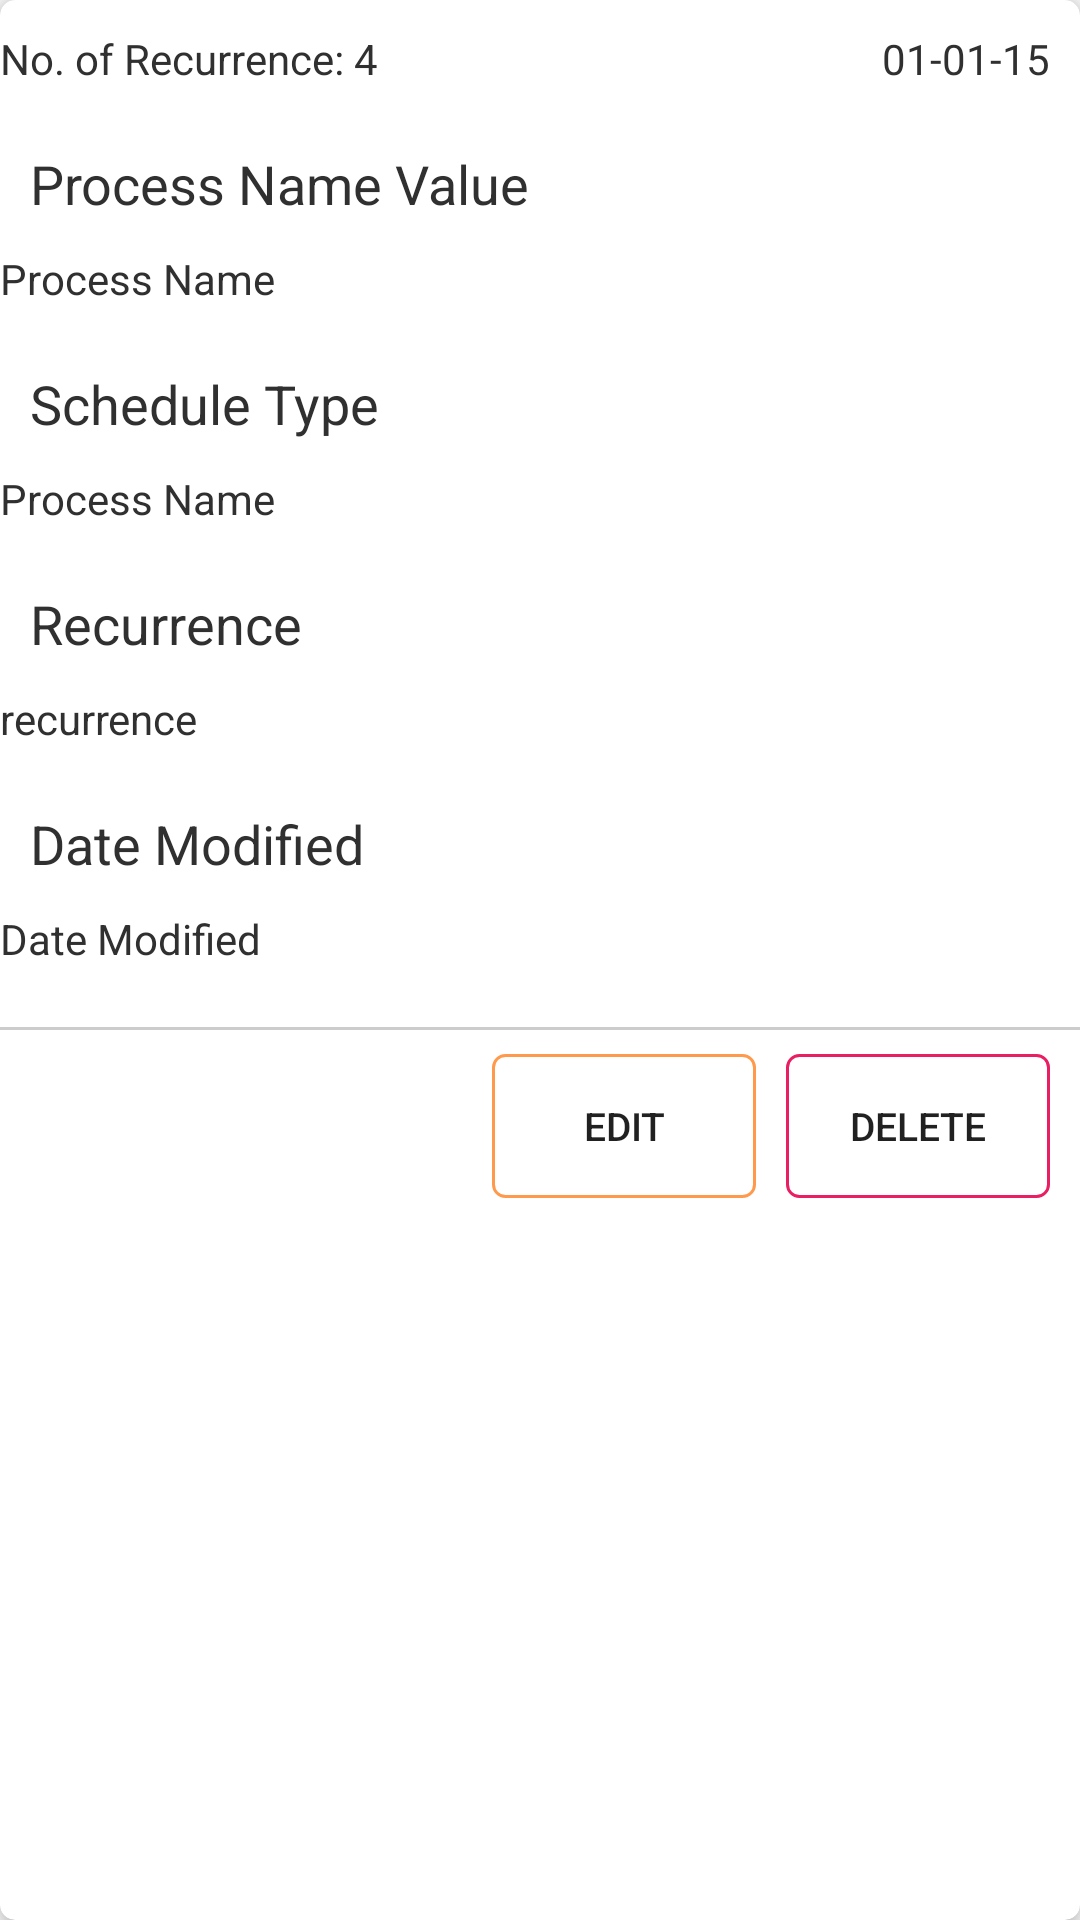

Produce the Android XML layout that renders to this screen, including the resource entries it uses.
<!-- AndroidManifest.xml: application theme AppTheme -->
<!-- res/layout/recyclerview_items.xml -->
<?xml version="1.0" encoding="utf-8"?>
<android.support.v7.widget.CardView
    android:id="@+id/card_view"
    xmlns:android="http://schemas.android.com/apk/res/android"
    xmlns:card_view="http://schemas.android.com/apk/res-auto"
    android:layout_width="match_parent"
    android:layout_height="wrap_content"
    android:layout_gravity="center"
    card_view:cardCornerRadius="5dp"
    card_view:cardElevation="5dp"
    >

    <RelativeLayout
        android:layout_width="match_parent"
        android:layout_height="match_parent"
        android:paddingBottom="10dp">
        <TextView
            style="@style/TextViewTheme_small"
            android:layout_alignParentStart="true"
            android:layout_alignParentLeft="true"
            android:text="No. of Recurrence: 4"
            />
        <TextView
            android:id="@+id/date"
            style="@style/TextViewTheme_small"
            android:layout_alignParentEnd="true"
            android:layout_alignParentRight="true"
            android:text="01-01-15">

        </TextView>

        <TextView
            android:id="@+id/process_name"
            android:layout_width="wrap_content"
            android:layout_height="wrap_content"
            style="@style/TextViewTheme"
            android:text="Process Name Value"
            android:layout_below="@+id/date"/>

        <TextView
            android:id="@+id/process_name_label"
            android:layout_width="wrap_content"
            android:layout_height="wrap_content"
            android:text="Process Name"
            style="@style/TextViewTheme_small"
            android:layout_below="@+id/process_name"

            />

        <TextView
            android:id="@+id/schedule_type"
            android:layout_width="wrap_content"
            android:layout_height="wrap_content"
            android:text="Schedule Type"
            android:layout_below="@+id/process_name_label"
            style="@style/TextViewTheme"
            />

        <TextView
            android:id="@+id/schedule_type_label"
            android:layout_width="wrap_content"
            android:layout_height="wrap_content"
            android:text="Process Name"
            style="@style/TextViewTheme_small"
            android:layout_below="@+id/schedule_type"
            />


        <TextView
            android:id="@+id/recurrence"
            android:layout_width="wrap_content"
            android:layout_height="wrap_content"
            android:text="Recurrence"
            android:layout_below="@+id/schedule_type_label"
            style="@style/TextViewTheme"
            />

        <TextView
            android:id="@+id/recurrence_label"
            android:layout_width="wrap_content"
            android:layout_height="wrap_content"
            android:text="recurrence"
            style="@style/TextViewTheme_small"
            android:layout_below="@+id/recurrence"
            />


        <TextView
            android:id="@+id/date_modified"
            android:layout_width="wrap_content"
            android:layout_height="wrap_content"
            android:text="Date Modified"
            android:layout_below="@+id/recurrence_label"
            style="@style/TextViewTheme"
            />

        <TextView
            android:id="@+id/date_modified_label"
            android:layout_width="wrap_content"
            android:layout_height="wrap_content"
            android:text="Date Modified"
            style="@style/TextViewTheme_small"
            android:layout_below="@+id/date_modified"
            />

        <View
            android:id="@+id/card_divider"
            android:layout_width="match_parent"
            android:layout_height="1dp"
            android:layout_below="@+id/date_modified_label"
            android:layout_marginBottom="8dp"
            android:background="@color/material_gray"
            android:layout_marginTop="10dp"/>

        <Button
            android:id="@+id/delete_button"
            android:layout_width="wrap_content"
            android:layout_height="wrap_content"
            android:background="@drawable/delete_button"
            android:text="Delete"
            android:textSize="13sp"
            android:textColor="@color/red_button_textcolor_selector"
            android:layout_below="@+id/card_divider"
            android:layout_alignParentEnd="true"
            android:layout_alignParentRight="true"
            android:layout_marginRight="10dp"
            />

        <Button
            android:layout_width="wrap_content"
            android:layout_height="wrap_content"
            android:background="@drawable/update_button"
            android:text="Edit"
            android:textSize="13sp"
            android:textColor="@color/orange_button_textcolor_selector"
            android:layout_below="@+id/card_divider"
            android:layout_toLeftOf="@+id/delete_button"
            android:layout_marginRight="10dp"
            />

    </RelativeLayout>


</android.support.v7.widget.CardView>
<!-- resources referenced by this layout -->
<resources>
  <color name="material_gray">#CCCCCC</color>
  <!-- drawable delete_button (drawable) -->
  <?xml version="1.0" encoding="utf-8"?>
  <selector xmlns:android="http://schemas.android.com/apk/res/android" >
      <item android:state_pressed="true" >
          <shape>
              <solid
                  android:color="@color/white_pressed" />
  
              <stroke
                  android:width="1dp"
                  android:color="@color/pink_pressed"/>
  
              <padding1
                  android:left="10dp"
                  android:top="10dp"
                  android:right="10dp"
                  android:bottom="10dp" />
  
              <corners android:radius="4dp"/>
          </shape>
      </item>
  
      <item >
          <shape>
              <solid android:color="#00000000"/>
              <stroke
                  android:width="1dp"
                  android:color="@color/pink"/>
              <padding
                  android:left="10dp"
                  android:top="10dp"
                  android:right="10dp"
                  android:bottom="10dp" />
              <corners android:radius="4dp"/>
          </shape>
      </item>
  
  
  </selector>
  <!-- drawable update_button (drawable) -->
  <?xml version="1.0" encoding="utf-8"?>
  <selector xmlns:android="http://schemas.android.com/apk/res/android" >
      <item android:state_pressed="true" >
          <shape>
              <solid
                  android:color="@color/white_pressed" />
  
              <stroke
                  android:width="1dp"
                  android:color="#B2FF6F00"/>
  
              <padding1
                  android:left="10dp"
                  android:top="10dp"
                  android:right="10dp"
                  android:bottom="10dp" />
  
              <corners android:radius="4dp"/>
          </shape>
      </item>
  
      <item >
          <shape>
              <solid android:color="#00000000"/>
              <stroke
                  android:width="1dp"
                  android:color="#B2FF6F00"/>
              <padding
                  android:left="10dp"
                  android:top="10dp"
                  android:right="10dp"
                  android:bottom="10dp" />
              <corners android:radius="4dp"/>
          </shape>
      </item>
  
  
  </selector>
  <style name="TextViewTheme">
          <item name="android:layout_width">wrap_content</item>
          <item name="android:layout_height">wrap_content</item>
          <item name="android:layout_marginTop">10dp</item>
          <item name="android:layout_marginLeft">10dp</item>
          <item name="android:textAppearance">?android:textAppearanceMedium</item>
          <item name="android:textColor">@color/background_material_dark</item>
          <item name="android:singleLine">true</item>
          <item name="android:ellipsize">end</item>
          <item name="android:scrollHorizontally">true</item>
      </style>
  <style name="TextViewTheme_small" parent="TextViewTheme">
          <item name="android:textAppearance">?android:textAppearanceSmall</item>
          <item name="android:layout_marginBottom">10dp</item>
          <item name="android:layout_marginEnd">10dp</item>
          <item name="android:layout_marginLeft">10dp</item>
      </style>
  <style name="AppTheme" parent="Theme.AppCompat.Light.NoActionBar">
          
      </style>
  <color name="white_pressed">#f1f1f1</color>
  <color name="pink_pressed">#ec407a</color>
  <color name="pink">#e91e63</color>
</resources>
